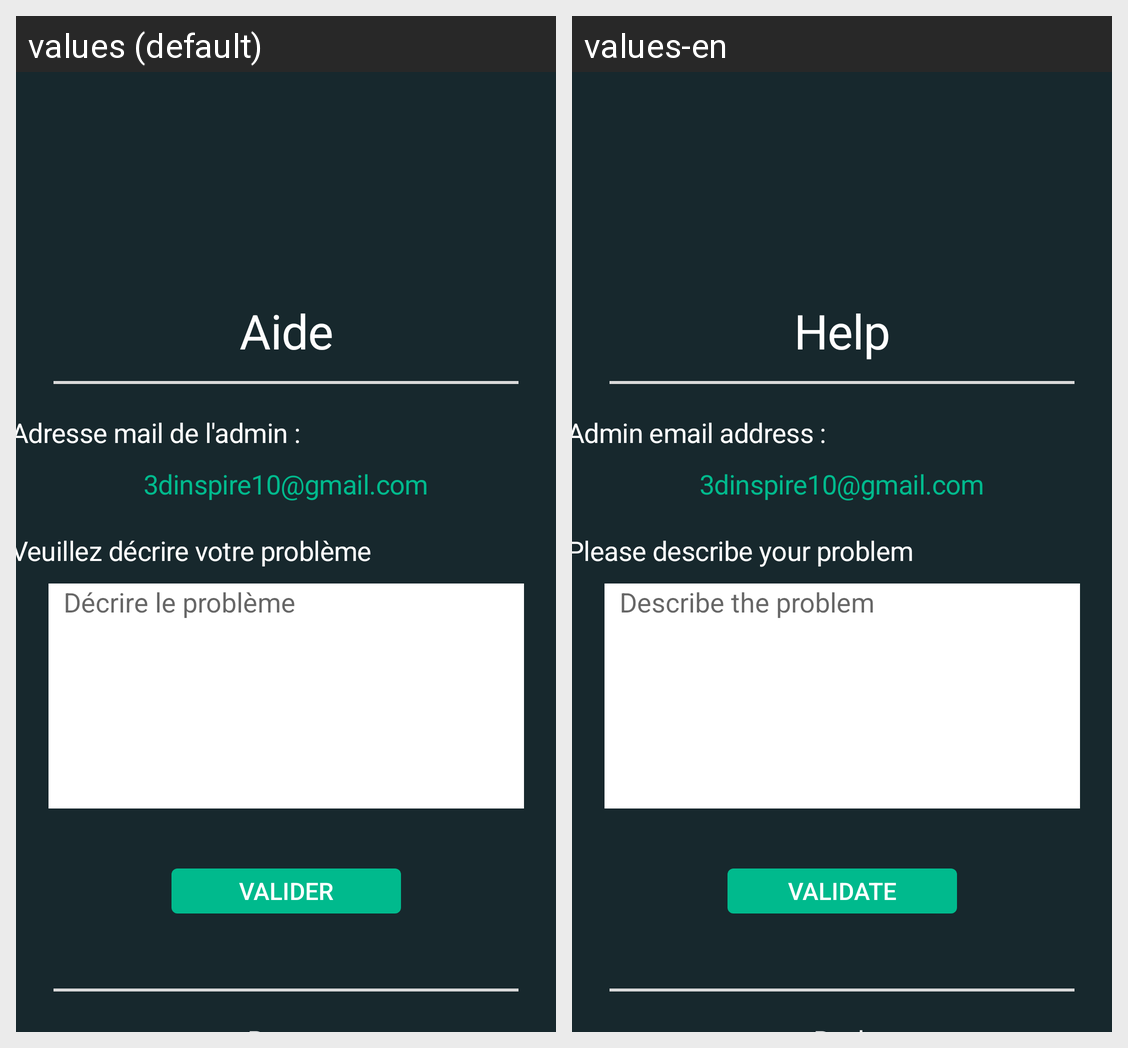

The same Android screen rendered under two of its app's locales, left to right. List the strings drawn on it with the default value and each locale's translation.
Android screen res/layout/aide.xml rendered under 2 locales, left to right: values (default), values-en. Device: Nexus 5 (rendered at 1080×1920; each locale shown at half size, 540×960, under a caption strip naming it); theme Theme.AppCompat.DayNight.
Strings drawn on this screen, with the default value and each locale's value (text and hints the layout hard-codes, and strings that could not be matched under every locale, appear in the picture but are not listed):

aide
  values: Aide
  values-en: Help

adresse_de_l_admin
  values: Adresse mail de l'admin :
  values-en: Admin email address :

veuillez_d_crire_votre_probl_me
  values: Veuillez décrire votre problème
  values-en: Please describe your problem

d_crire_le_probl_me
  values: Décrire le problème
  values-en: Describe the problem

btn_valider
  values: Valider
  values-en: Validate
